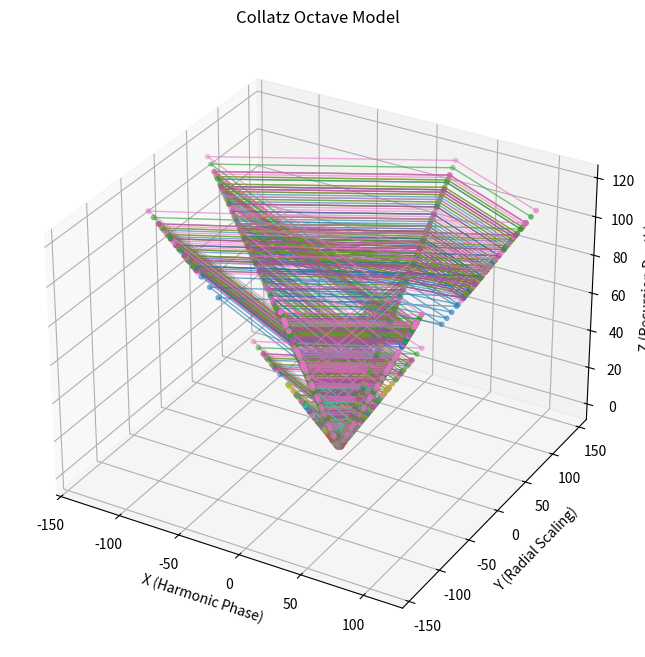

This figure's Python source:
import numpy as np
import matplotlib.pyplot as plt
from mpl_toolkits.mplot3d import Axes3D

# =====================
# CORE FUNCTIONS
# =====================
def generate_collatz_sequence(n):
    sequence = [n]
    while n != 1:
        n = 3 * n + 1 if n % 2 else n // 2
        sequence.append(n)
    return sequence

def reduce_to_single_digit(value):
    return (value - 1) % 9 + 1

def map_to_octave(value, layer):
    """Converts number to 3D octave coordinates"""
    reduced = reduce_to_single_digit(value)
    angle = (reduced / 9) * 2 * np.pi
    radius = 1.23489 * (layer + 1)  # LZ scaling
    return (
        radius * np.cos(angle),
        radius * np.sin(angle),
        layer
    )

def compute_energy(sequence):
    return len(sequence) * np.log(len(sequence) + 0.5772)

def compute_eta(sequence):
    if len(sequence) < 2:
        return 0.0
    oscillations = sum(1 if x > y else -1 for x, y in zip(sequence[1:], sequence))
    return np.arctan(oscillations) / (2 * np.pi)

# ======================
# ANALYSIS & VISUALIZATION
# ======================
# Generate Collatz data for numbers 1-100
collatz_data = {n: generate_collatz_sequence(n) for n in range(1, 101)}

# Create 3D plot
fig = plt.figure(figsize=(12, 8))
ax = fig.add_subplot(111, projection='3d')

# Plot all sequences
for number, sequence in collatz_data.items():
    positions = [map_to_octave(v, i) for i, v in enumerate(sequence)]
    x, y, z = zip(*positions)
    ax.plot(x, y, z, alpha=0.6, linewidth=1)
    ax.scatter(x, y, z, s=10)

ax.set_title("Collatz Octave Model")
ax.set_xlabel("X (Harmonic Phase)")
ax.set_ylabel("Y (Radial Scaling)")
ax.set_zlabel("Z (Recursion Depth)")

plt.show()